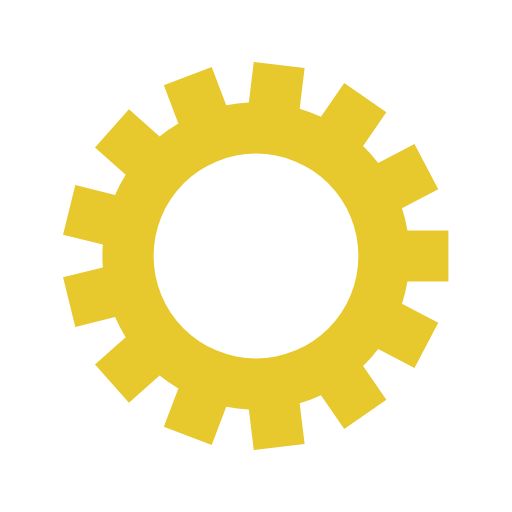
t = 0.00 s
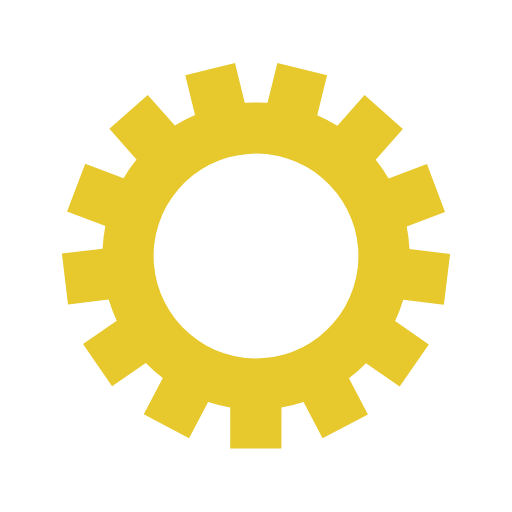
t = 0.04 s
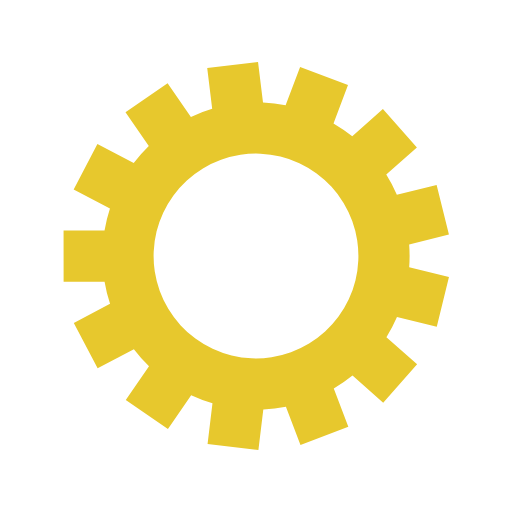
t = 0.08 s
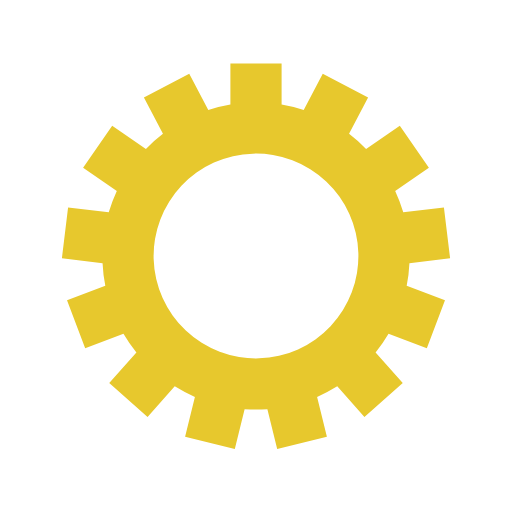
t = 0.13 s

The animated SVG that drew these frames (rendered in a browser with its animation timeline set to each time). Animation: 1 SMIL element (animateTransform=1); one cycle of 0.17 s, repeats indefinitely.

<?xml version="1.0" encoding="utf-8"?>
<svg xmlns="http://www.w3.org/2000/svg" xmlns:xlink="http://www.w3.org/1999/xlink" style="margin: auto; background: none; display: block; shape-rendering: auto;" width="280px" height="280px" viewBox="0 0 100 100" preserveAspectRatio="xMidYMid">
<g transform="translate(50 50)">
<g>
<animateTransform attributeName="transform" type="rotate" values="0;27.692307692307693" keyTimes="0;1" dur="0.16666666666666666s" repeatCount="indefinite"></animateTransform><path d="M29.58039891549808 -5 L37.58039891549808 -5 L37.58039891549808 5 L29.58039891549808 5 A30 30 0 0 1 28.515758321172292 9.319416686064267 L28.515758321172292 9.319416686064267 L35.59940652639797 13.037202062414416 L30.952174805960286 21.89176231894652 L23.868526600734608 18.17397694259637 A30 30 0 0 1 20.91850114760725 21.503867320497353 L20.91850114760725 21.503867320497353 L25.463019121456497 28.087738247646605 L17.233180462519936 33.768385714958164 L12.68866248867069 27.18451478780891 A30 30 0 0 1 8.529067456392571 28.76204110149878 L8.529067456392571 28.76204110149878 L9.493360898435157 36.70371209428321 L-0.43372784254538077 37.90907889683645 L-1.3980212845879667 29.967407904052013 A30 30 0 0 1 -5.814272802676262 29.431177886317414 L-5.814272802676262 29.431177886317414 L-8.651111899016547 36.911307827800734 L-18.001274325870696 33.365258957375374 L-15.164435229530413 25.885129015892055 A30 30 0 0 1 -18.825633232235113 23.357986501523737 L-18.825633232235113 23.357986501523737 L-24.813719217603918 28.6629677674501 L-31.44494580001187 21.17786028573909 L-25.456859814643064 15.872879019812725 A30 30 0 0 1 -27.52426796176353 11.933761903483646 L-27.52426796176353 11.933761903483646 L-35.291802501171944 13.848287217784112 L-37.684959144047525 4.138869043523593 L-29.917424604639113 2.224343729223128 A30 30 0 0 1 -29.917424604639116 -2.2243437292231074 L-29.917424604639116 -2.2243437292231074 L-37.68495914404753 -4.138869043523567 L-35.29180250117196 -13.848287217784085 L-27.52426796176354 -11.933761903483626 A30 30 0 0 1 -25.456859814643078 -15.872879019812709 L-25.456859814643078 -15.872879019812709 L-31.444945800011887 -21.17786028573907 L-24.81371921760394 -28.662967767450084 L-18.82563323223513 -23.357986501523722 A30 30 0 0 1 -15.164435229530435 -25.885129015892048 L-15.164435229530435 -25.885129015892048 L-18.00127432587072 -33.36525895737537 L-8.65111189901655 -36.911307827800734 L-5.814272802676263 -29.431177886317414 A30 30 0 0 1 -1.3980212845880073 -29.96740790405201 L-1.3980212845880073 -29.96740790405201 L-0.43372784254542873 -37.90907889683644 L9.493360898435135 -36.70371209428322 L8.529067456392557 -28.762041101498784 A30 30 0 0 1 12.688662488670671 -27.18451478780892 L12.688662488670671 -27.18451478780892 L17.233180462519915 -33.76838571495817 L25.463019121456497 -28.0877382476466 L20.918501147607255 -21.50386732049735 A30 30 0 0 1 23.868526600734587 -18.173976942596394 L23.868526600734587 -18.173976942596394 L30.95217480596026 -21.891762318946547 L35.59940652639796 -13.037202062414432 L28.51575832117229 -9.319416686064278 A30 30 0 0 1 29.580398915498076 -5.0000000000000195 M0 -20A20 20 0 1 0 0 20 A20 20 0 1 0 0 -20" fill="#e7c82d"></path></g></g>
<!-- [ldio] generated by https://loading.io/ --></svg>